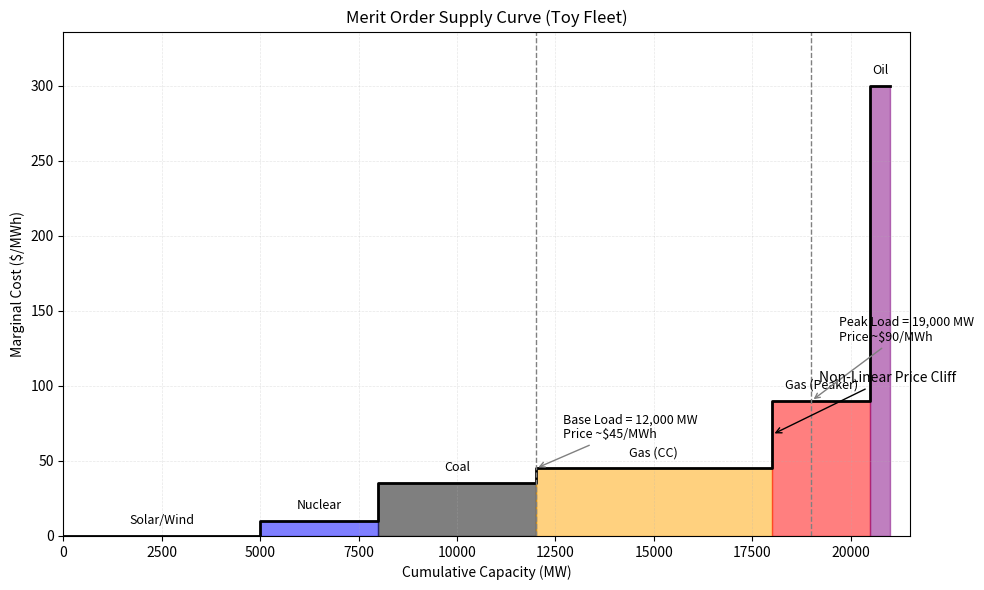

Reproduce this figure in Python.
#!/usr/bin/env python3
import os

import matplotlib.pyplot as plt
import numpy as np
import pandas as pd


def build_toy_fleet() -> pd.DataFrame:
    data = [
        {
            "technology": "Solar/Wind",
            "marginal_cost": 0,
            "capacity_mw": 5000,
            "color": "green",
        },
        {
            "technology": "Nuclear",
            "marginal_cost": 10,
            "capacity_mw": 3000,
            "color": "blue",
        },
        {
            "technology": "Coal",
            "marginal_cost": 35,
            "capacity_mw": 4000,
            "color": "black",
        },
        {
            "technology": "Gas (CC)",
            "marginal_cost": 45,
            "capacity_mw": 6000,
            "color": "orange",
        },
        {
            "technology": "Gas (Peaker)",
            "marginal_cost": 90,
            "capacity_mw": 2500,
            "color": "red",
        },
        {
            "technology": "Oil",
            "marginal_cost": 300,
            "capacity_mw": 500,
            "color": "purple",
        },
    ]
    df = pd.DataFrame(data)
    df["cum_capacity_mw"] = df["capacity_mw"].cumsum()
    df["start_capacity_mw"] = df["cum_capacity_mw"] - df["capacity_mw"]
    return df


def price_at(
    demand_mw: float,
    edges_mw: np.ndarray,
    prices: np.ndarray,
    *,
    boundary: str = "right",
    bin_size_mw: int | None = None,
) -> float:
    demand = float(demand_mw)
    if bin_size_mw:
        demand = (demand // bin_size_mw) * bin_size_mw
    idx = np.searchsorted(edges_mw, demand, side=boundary) - 1
    idx = int(np.clip(idx, 0, len(prices) - 1))
    return float(prices[idx])


def plot_merit_order(df: pd.DataFrame, output_path: str) -> None:
    total_capacity = int(df["capacity_mw"].sum())
    max_price = float(df["marginal_cost"].max())

    edges = np.concatenate(([0], df["cum_capacity_mw"].to_numpy()))
    prices = df["marginal_cost"].to_numpy()
    x_step = edges
    y_step = np.concatenate((prices, [prices[-1]]))

    fig, ax = plt.subplots(figsize=(10, 6))

    for _, row in df.iterrows():
        start = float(row["start_capacity_mw"])
        end = float(row["cum_capacity_mw"])
        price = float(row["marginal_cost"])
        ax.fill_between(
            [start, end],
            0,
            price,
            color=row["color"],
            alpha=0.5,
        )

    ax.step(x_step, y_step, where="post", color="black", linewidth=2)

    label_offset = max_price * 0.02
    for _, row in df.iterrows():
        start = float(row["start_capacity_mw"])
        end = float(row["cum_capacity_mw"])
        mid = (start + end) / 2
        ax.text(
            mid,
            row["marginal_cost"] + label_offset,
            row["technology"],
            ha="center",
            va="bottom",
            fontsize=9,
        )

    base_load = 12000
    peak_load = 19000
    base_price = price_at(base_load, edges, prices, boundary="right")
    peak_price = price_at(peak_load, edges, prices, boundary="right")

    ax.axvline(base_load, color="gray", linestyle="--", linewidth=1)
    ax.axvline(peak_load, color="gray", linestyle="--", linewidth=1)

    ax.annotate(
        f"Base Load = {base_load:,} MW\nPrice ~${int(base_price)}/MWh",
        xy=(base_load, base_price),
        xytext=(base_load + 700, base_price + 20),
        arrowprops=dict(arrowstyle="->", color="gray"),
        fontsize=9,
        ha="left",
    )
    ax.annotate(
        f"Peak Load = {peak_load:,} MW\nPrice ~${int(peak_price)}/MWh",
        xy=(peak_load, peak_price),
        xytext=(peak_load + 700, peak_price + 40),
        arrowprops=dict(arrowstyle="->", color="gray"),
        fontsize=9,
        ha="left",
    )

    gas_cc_end = float(
        df.loc[df["technology"] == "Gas (CC)", "cum_capacity_mw"].iloc[0]
    )
    gas_cc_cost = float(
        df.loc[df["technology"] == "Gas (CC)", "marginal_cost"].iloc[0]
    )
    peaker_cost = float(
        df.loc[df["technology"] == "Gas (Peaker)", "marginal_cost"].iloc[0]
    )
    cliff_y = (gas_cc_cost + peaker_cost) / 2
    ax.annotate(
        "Non-Linear Price Cliff",
        xy=(gas_cc_end, cliff_y),
        xytext=(gas_cc_end + 1200, cliff_y + 35),
        arrowprops=dict(arrowstyle="->", color="black"),
        fontsize=10,
        ha="left",
    )

    ax.set_title("Merit Order Supply Curve (Toy Fleet)")
    ax.set_xlabel("Cumulative Capacity (MW)")
    ax.set_ylabel("Marginal Cost ($/MWh)")
    ax.set_xlim(0, total_capacity + 500)
    ax.set_ylim(0, max_price * 1.12)
    ax.grid(alpha=0.3, linestyle="--", linewidth=0.5)

    fig.tight_layout()
    fig.savefig(output_path, dpi=300)
    plt.close(fig)


def main() -> None:
    df = build_toy_fleet()

    total_capacity = int(df["capacity_mw"].sum())
    max_price = int(df["marginal_cost"].max())
    assert total_capacity == 21000
    assert max_price == 300

    edges = np.concatenate(([0], df["cum_capacity_mw"].to_numpy()))
    prices = df["marginal_cost"].to_numpy()

    # Bin the demand to emphasize discrete jumps in the toy curve.
    price_at_18999 = price_at(
        18999, edges, prices, boundary="left", bin_size_mw=1000
    )
    price_at_19001 = price_at(
        19001, edges, prices, boundary="left", bin_size_mw=1000
    )
    assert price_at_19001 > (price_at_18999 * 1.5), (
        "Error: The Price Cliff is missing or too small."
    )

    output_path = "merit_order_toy_viz.png"
    plot_merit_order(df, output_path)
    assert os.path.exists(output_path)
    print("SUCCESS: Logic verified and visualization saved")


if __name__ == "__main__":
    main()
